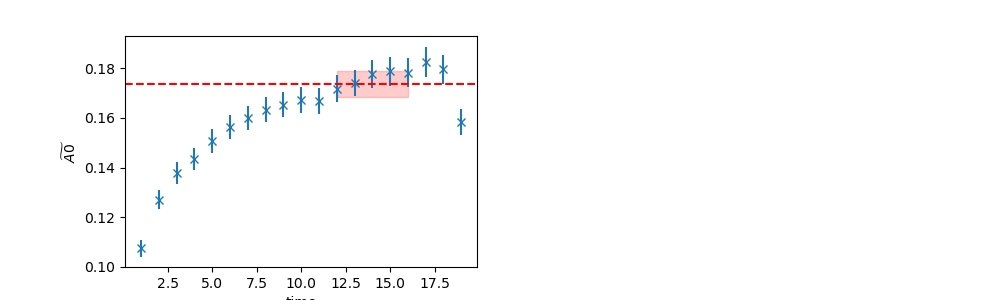

Source data for this figure (header and first rows):
	EffectiveMass	Error	RegUp	RegLow
0	0.1737	0.005234	17	12
